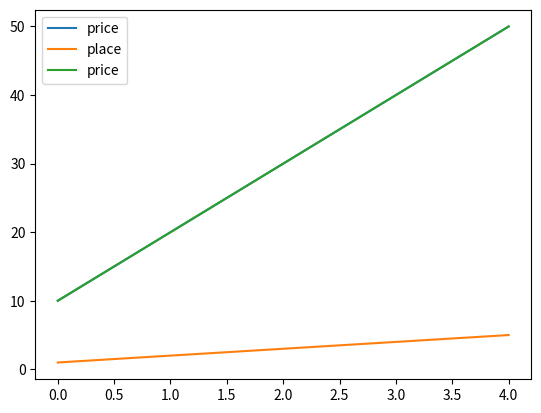
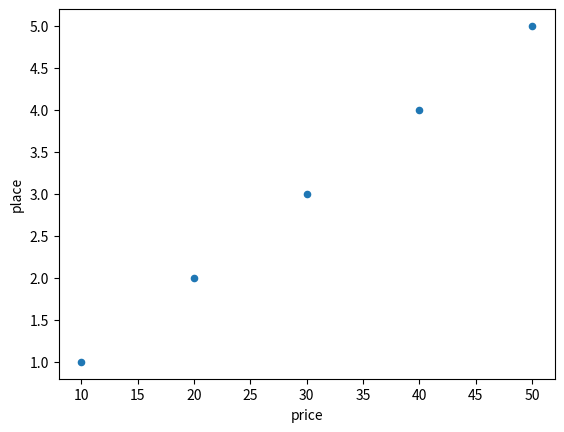
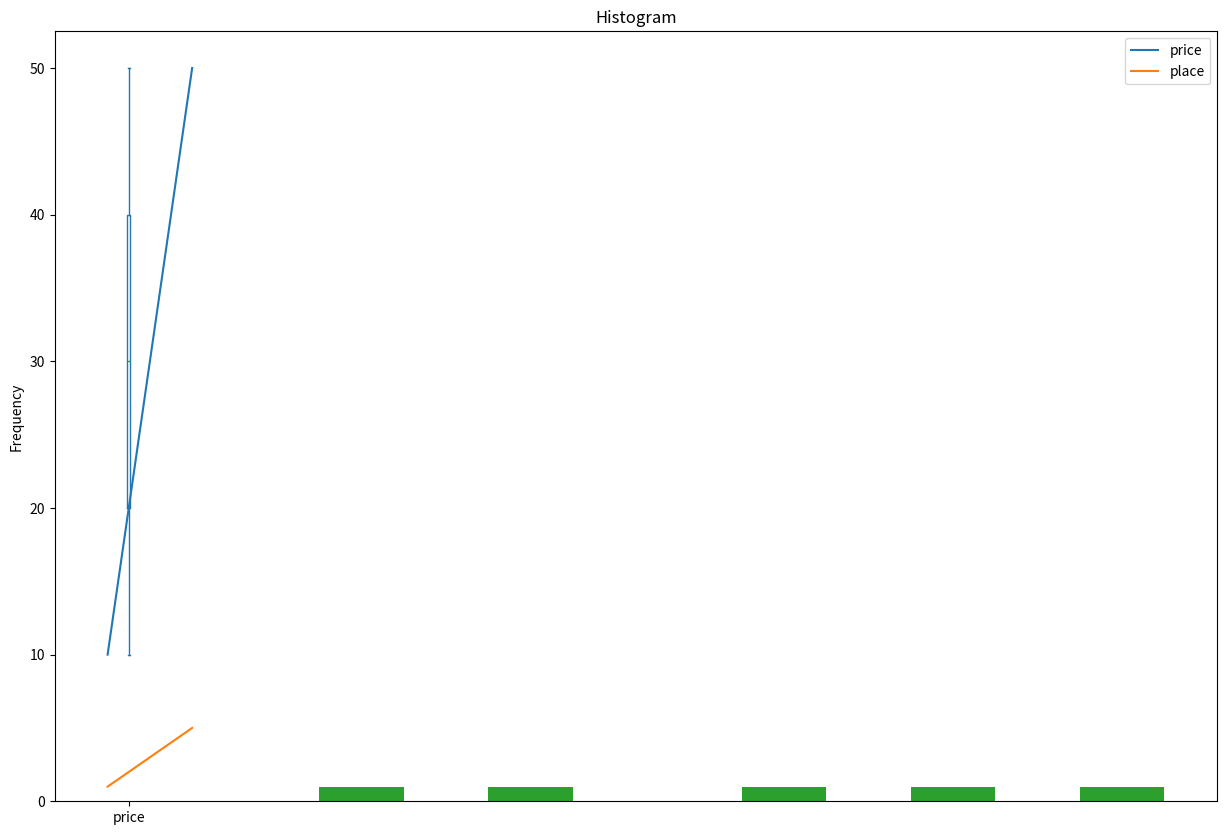

These figures' Python source, in order:
# Ploating with Pandas 

import pandas as pd
import matplotlib.pyplot as plt

# Create a DataFrame (replace with your actual data)
data = {'price': [10, 20, 30, 40, 50],
        'place': [1, 2, 3, 4, 5]}
df = pd.DataFrame(data)

# Line plot
df.plot()
plt.show()

#Line plot with legend
df['price'].plot(legend=True)
plt.show()

#Scatter plot
df.plot(x='price', y='place', kind='scatter', legend=True)
plt.show()

#Line plot with title and figure size
df.plot(title='Sample Plot', figsize=(15, 10))
plt.show()

#Box plot
df['price'].plot(kind='box', title='Box Plot')
plt.show()

#Histogram
df['price'].plot(kind='hist', title='Histogram')
plt.show()
